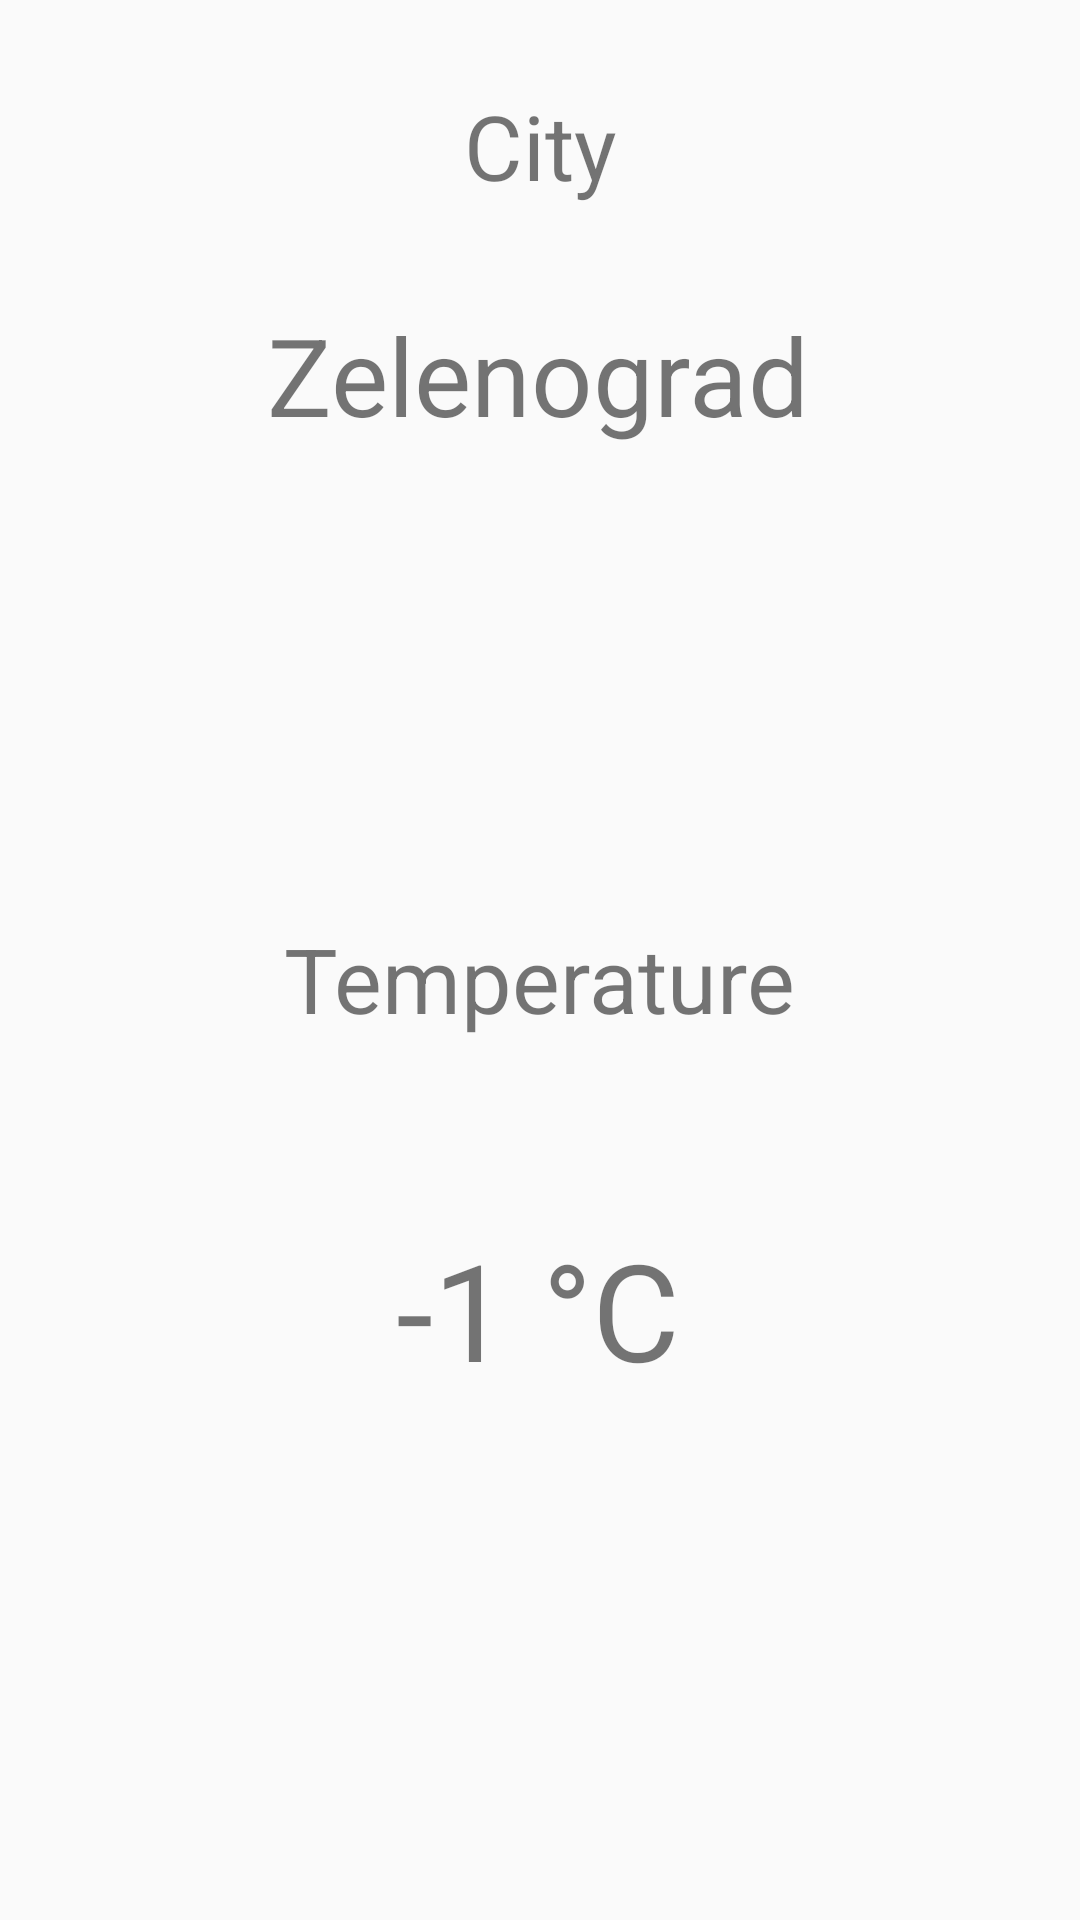

Produce the Android XML layout that renders to this screen, including the resource entries it uses.
<!-- AndroidManifest.xml: application theme AppTheme -->
<!-- res/layout/activity_main.xml -->
<?xml version="1.0" encoding="utf-8"?>
<androidx.constraintlayout.widget.ConstraintLayout xmlns:android="http://schemas.android.com/apk/res/android"
    xmlns:app="http://schemas.android.com/apk/res-auto"
    xmlns:tools="http://schemas.android.com/tools"
    android:layout_width="match_parent"
    android:layout_height="match_parent"
    tools:context=".MainActivity">

    <TextView
        android:id="@+id/city"
        android:layout_width="wrap_content"
        android:layout_height="wrap_content"
        android:text="@string/cityName"
        android:textSize="30sp"
        app:layout_constraintBottom_toBottomOf="parent"
        app:layout_constraintLeft_toLeftOf="parent"
        app:layout_constraintRight_toRightOf="parent"
        app:layout_constraintTop_toTopOf="parent"
        app:layout_constraintVertical_bias="0.047" />

    <TextView
        android:id="@+id/cityName"
        android:layout_width="wrap_content"
        android:layout_height="wrap_content"
        android:layout_marginTop="32dp"
        android:text="@string/zelenograd"
        android:textSize="36sp"
        app:layout_constraintBottom_toBottomOf="parent"
        app:layout_constraintEnd_toEndOf="parent"
        app:layout_constraintHorizontal_bias="0.497"
        app:layout_constraintStart_toStartOf="parent"
        app:layout_constraintTop_toBottomOf="@+id/city"
        app:layout_constraintVertical_bias="0.0" />

    <TextView
        android:id="@+id/tempValue"
        android:layout_width="wrap_content"
        android:layout_height="wrap_content"
        android:text="@string/tempValue"
        android:textSize="45sp"
        app:layout_constraintBottom_toBottomOf="parent"
        app:layout_constraintEnd_toEndOf="parent"
        app:layout_constraintHorizontal_bias="0.498"
        app:layout_constraintStart_toStartOf="parent"
        app:layout_constraintTop_toBottomOf="@+id/cityName"
        app:layout_constraintVertical_bias="0.597" />

    <TextView
        android:id="@+id/temperature"
        android:layout_width="wrap_content"
        android:layout_height="wrap_content"
        android:layout_marginBottom="60dp"
        android:text="@string/temperature"
        android:textSize="30sp"
        app:layout_constraintBottom_toTopOf="@+id/tempValue"
        app:layout_constraintEnd_toEndOf="parent"
        app:layout_constraintStart_toStartOf="parent" />

</androidx.constraintlayout.widget.ConstraintLayout>
<!-- resources referenced by this layout -->
<resources>
  <string name="cityName">City</string>
  <string name="tempValue" translatable="false">-1 °C</string>
  <string name="temperature">Temperature</string>
  <string name="zelenograd">Zelenograd</string>
  <style name="AppTheme" parent="Theme.AppCompat.Light.DarkActionBar">
          
          <item name="colorPrimary">@color/colorPrimary</item>
          <item name="colorPrimaryDark">@color/colorPrimaryDark</item>
          <item name="colorAccent">@color/colorAccent</item>
      </style>
  <color name="colorPrimary">#008577</color>
  <color name="colorPrimaryDark">#00574B</color>
  <color name="colorAccent">#D81B60</color>
</resources>
